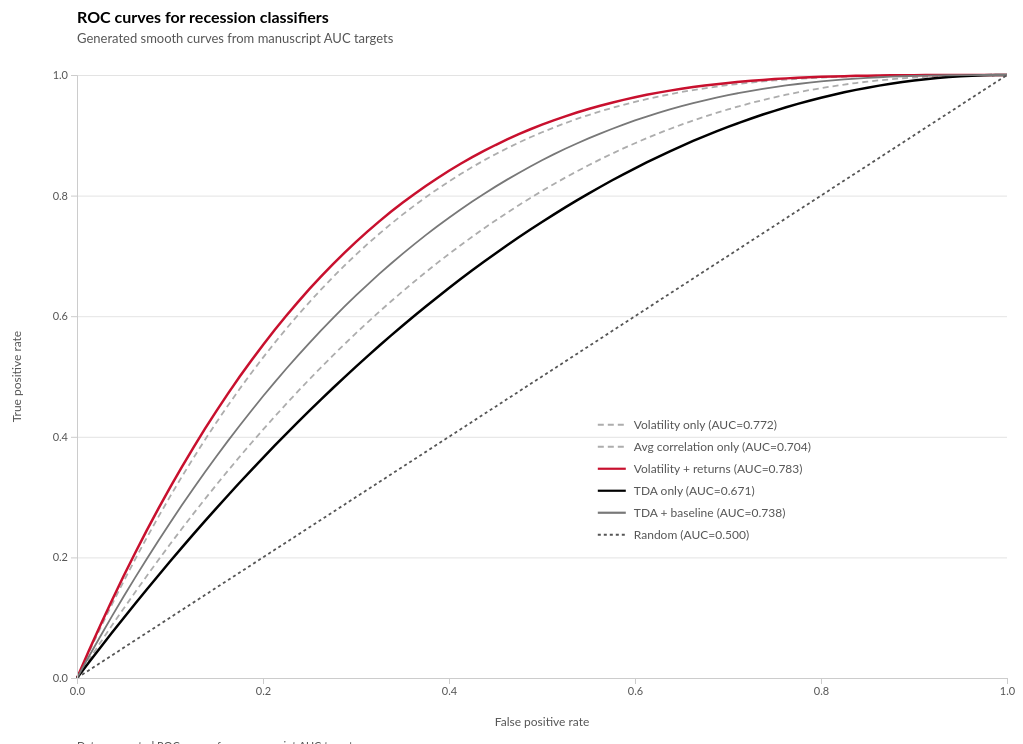
D3 v7 page, settled after 480 driven frames (8 s of simulated time); the page loaded 1 data file(s).


    const FALLBACK_DATA = {"notes":"Generated smooth ROC curves from manuscript AUC targets. Curve shapes are illustrative; AUC values match the table targets.","curves":[{"id":"vol","label":"Volatility only","auc":0.7725,"role":"neutral","points":[{"fpr":0,"tpr":0},{"fpr":0.0125,"tpr":0.0418},{"fpr":0.025,"tpr":0.0824},{"fpr":0.0375,"tpr":0.1217},{"fpr":0.05,"tpr":0.1598},{"fpr":0.0625,"tpr":0.1968},{"fpr":0.075,"tpr":0.2326},{"fpr":0.0875,"tpr":0.2672},{"fpr":0.1,"tpr":0.3008},{"fpr":0.1125,"tpr":0.3332},{"fpr":0.125,"tpr":0.3645},{"fpr":0.1375,"tpr":0.3948},{"fpr":0.15,"tpr":0.4241},{"fpr":0.1625,"tpr":0.4524},{"fpr":0.175,"tpr":0.4796},{"fpr":0.1875,"tpr":0.5059},{"fpr":0.2,"tpr":0.5313},{"fpr":0.2125,"tpr":0.5557},{"fpr":0.225,"tpr":0.5792},{"fpr":0.2375,"tpr":0.6018},{"fpr":0.25,"tpr":0.6235},{"fpr":0.2625,"tpr":0.6444},{"fpr":0.275,"tpr":0.6644},{"fpr":0.2875,"tpr":0.6837},{"fpr":0.3,"tpr":0.7021},{"fpr":0.3125,"tpr":0.7198},{"fpr":0.325,"tpr":0.7367},{"fpr":0.3375,"tpr":0.7529},{"fpr":0.35,"tpr":0.7684},{"fpr":0.3625,"tpr":0.7832},{"fpr":0.375,"tpr":0.7973},{"fpr":0.3875,"tpr":0.8107},{"fpr":0.4,"tpr":0.8235},{"fpr":0.4125,"tpr":0.8357},{"fpr":0.425,"tpr":0.8473},{"fpr":0.4375,"tpr":0.8583},{"fpr":0.45,"tpr":0.8687},{"fpr":0.4625,"tpr":0.8785},{"fpr":0.475,"tpr":0.8879},{"fpr":0.4875,"tpr":0.8967},{"fpr":0.5,"tpr":0.905},{"fpr":0.5125,"tpr":0.9128},{"fpr":0.525,"tpr":0.9202},{"fpr":0.5375,"tpr":0.9271},{"fpr":0.55,"tpr":0.9336},{"fpr":0.5625,"tpr":0.9396},{"fpr":0.575,"tpr":0.9453},{"fpr":0.5875,"tpr":0.9506},{"fpr":0.6,"tpr":0.9555},{"fpr":0.6125,"tpr":0.96},{"fpr":0.625,"tpr":0.9642},{"fpr":0.6375,"tpr":0.9681},{"fpr":0.65,"tpr":0.9717},{"fpr":0.6625,"tpr":0.975},{"fpr":0.675,"tpr":0.978},{"fpr":0.6875,"tpr":0.9807},{"fpr":0.7,"tpr":0.9832},{"fpr":0.7125,"tpr":0.9855},{"fpr":0.725,"tpr":0.9875},{"fpr":0.7375,"tpr":0.9893},{"fpr":0.75,"tpr":0.991},{"fpr":0.7625,"tpr":0.9924},{"fpr":0.775,"tpr":0.9937},{"fpr":0.7875,"tpr":0.9948},{"fpr":0.8,"tpr":0.9958},{"fpr":0.8125,"tpr":0.9966},{"fpr":0.825,"tpr":0.9973},{"fpr":0.8375,"tpr":0.9979},{"fpr":0.85,"tpr":0.9984},{"fpr":0.8625,"tpr":0.9988},{"fpr":0.875,"tpr":0.9991},{"fpr":0.8875,"tpr":0.9994},{"fpr":0.9,"tpr":0.9996},{"fpr":0.9125,"tpr":0.9997},{"fpr":0.925,"tpr":0.9998},{"fpr":0.9375,"tpr":0.9999},{"fpr":0.95,"tpr":1},{"fpr":0.9625,"tpr":1},{"fpr":0.975,"tpr":1},{"fpr":0.9875,"tpr":1},{"fpr":1,"tpr":1}]},{"id":"corr","label":"Avg correlation only","auc":0.704,"role":"neutral","points":[{"fpr":0,"tpr":0},{"fpr":0.0125,"tpr":0.0295},{"fpr":0.025,"tpr":0.0584},{"fpr":0.0375,"tpr":0.0869},{"fpr":0.05,"tpr":0.1148},{"fpr":0.0625,"tpr":0.1423},{"fpr":0.075,"tpr":0.1692},{"fpr":0.0875,"tpr":0.1957},{"fpr":0.1,"tpr":0.2217},{"fpr":0.1125,"tpr":0.2471},{"fpr":0.125,"tpr":0.2721},{"fpr":0.1375,"tpr":0.2966},{"fpr":0.15,"tpr":0.3206},{"fpr":0.1625,"tpr":0.3441},{"fpr":0.175,"tpr":0.3672},{"fpr":0.1875,"tpr":0.3897},{"fpr":0.2,"tpr":0.4118},{"fpr":0.2125,"tpr":0.4334},{"fpr":0.225,"tpr":0.4546},{"fpr":0.2375,"tpr":0.4753},{"fpr":0.25,"tpr":0.4955},{"fpr":0.2625,"tpr":0.5153},{"fpr":0.275,"tpr":0.5346},{"fpr":0.2875,"tpr":0.5535},{"fpr":0.3,"tpr":0.5719},{"fpr":0.3125,"tpr":0.5898},{"fpr":0.325,"tpr":0.6073},{"fpr":0.3375,"tpr":0.6244},{"fpr":0.35,"tpr":0.641},{"fpr":0.3625,"tpr":0.6572},{"fpr":0.375,"tpr":0.673},{"fpr":0.3875,"tpr":0.6884},{"fpr":0.4,"tpr":0.7033},{"fpr":0.4125,"tpr":0.7178},{"fpr":0.425,"tpr":0.7318},{"fpr":0.4375,"tpr":0.7455},{"fpr":0.45,"tpr":0.7587},{"fpr":0.4625,"tpr":0.7716},{"fpr":0.475,"tpr":0.784},{"fpr":0.4875,"tpr":0.796},{"fpr":0.5,"tpr":0.8077},{"fpr":0.5125,"tpr":0.8189},{"fpr":0.525,"tpr":0.8298},{"fpr":0.5375,"tpr":0.8402},{"fpr":0.55,"tpr":0.8503},{"fpr":0.5625,"tpr":0.86},{"fpr":0.575,"tpr":0.8693},{"fpr":0.5875,"tpr":0.8783},{"fpr":0.6,"tpr":0.8869},{"fpr":0.6125,"tpr":0.8951},{"fpr":0.625,"tpr":0.903},{"fpr":0.6375,"tpr":0.9105},{"fpr":0.65,"tpr":0.9177},{"fpr":0.6625,"tpr":0.9245},{"fpr":0.675,"tpr":0.931},{"fpr":0.6875,"tpr":0.9371},{"fpr":0.7,"tpr":0.9429},{"fpr":0.7125,"tpr":0.9484},{"fpr":0.725,"tpr":0.9536},{"fpr":0.7375,"tpr":0.9585},{"fpr":0.75,"tpr":0.963},{"fpr":0.7625,"tpr":0.9673},{"fpr":0.775,"tpr":0.9712},{"fpr":0.7875,"tpr":0.9749},{"fpr":0.8,"tpr":0.9782},{"fpr":0.8125,"tpr":0.9813},{"fpr":0.825,"tpr":0.9842},{"fpr":0.8375,"tpr":0.9867},{"fpr":0.85,"tpr":0.989},{"fpr":0.8625,"tpr":0.9911},{"fpr":0.875,"tpr":0.9929},{"fpr":0.8875,"tpr":0.9945},{"fpr":0.9,"tpr":0.9958},{"fpr":0.9125,"tpr":0.997},{"fpr":0.925,"tpr":0.9979},{"fpr":0.9375,"tpr":0.9986},{"fpr":0.95,"tpr":0.9992},{"fpr":0.9625,"tpr":0.9996},{"fpr":0.975,"tpr":0.9998},{"fpr":0.9875,"tpr":1},{"fpr":1,"tpr":1}]},{"id":"baseline","label":"Volatility + returns","auc":0.7827,"role":"red","points":[{"fpr":0,"tpr":0},{"fpr":0.0125,"tpr":0.0443},{"fpr":0.025,"tpr":0.0872},{"fpr":0.0375,"tpr":0.1286},{"fpr":0.05,"tpr":0.1687},{"fpr":0.0625,"tpr":0.2074},{"fpr":0.075,"tpr":0.2448},{"fpr":0.0875,"tpr":0.2809},{"fpr":0.1,"tpr":0.3158},{"fpr":0.1125,"tpr":0.3494},{"fpr":0.125,"tpr":0.3818},{"fpr":0.1375,"tpr":0.413},{"fpr":0.15,"tpr":0.4431},{"fpr":0.1625,"tpr":0.472},{"fpr":0.175,"tpr":0.4999},{"fpr":0.1875,"tpr":0.5266},{"fpr":0.2,"tpr":0.5524},{"fpr":0.2125,"tpr":0.577},{"fpr":0.225,"tpr":0.6007},{"fpr":0.2375,"tpr":0.6234},{"fpr":0.25,"tpr":0.6452},{"fpr":0.2625,"tpr":0.666},{"fpr":0.275,"tpr":0.686},{"fpr":0.2875,"tpr":0.7051},{"fpr":0.3,"tpr":0.7233},{"fpr":0.3125,"tpr":0.7407},{"fpr":0.325,"tpr":0.7572},{"fpr":0.3375,"tpr":0.7731},{"fpr":0.35,"tpr":0.7881},{"fpr":0.3625,"tpr":0.8024},{"fpr":0.375,"tpr":0.816},{"fpr":0.3875,"tpr":0.8289},{"fpr":0.4,"tpr":0.8412},{"fpr":0.4125,"tpr":0.8528},{"fpr":0.425,"tpr":0.8637},{"fpr":0.4375,"tpr":0.8741},{"fpr":0.45,"tpr":0.8839},{"fpr":0.4625,"tpr":0.8931},{"fpr":0.475,"tpr":0.9018},{"fpr":0.4875,"tpr":0.91},{"fpr":0.5,"tpr":0.9176},{"fpr":0.5125,"tpr":0.9248},{"fpr":0.525,"tpr":0.9315},{"fpr":0.5375,"tpr":0.9378},{"fpr":0.55,"tpr":0.9436},{"fpr":0.5625,"tpr":0.9491},{"fpr":0.575,"tpr":0.9541},{"fpr":0.5875,"tpr":0.9588},{"fpr":0.6,"tpr":0.9631},{"fpr":0.6125,"tpr":0.9671},{"fpr":0.625,"tpr":0.9708},{"fpr":0.6375,"tpr":0.9741},{"fpr":0.65,"tpr":0.9772},{"fpr":0.6625,"tpr":0.98},{"fpr":0.675,"tpr":0.9825},{"fpr":0.6875,"tpr":0.9848},{"fpr":0.7,"tpr":0.9869},{"fpr":0.7125,"tpr":0.9888},{"fpr":0.725,"tpr":0.9904},{"fpr":0.7375,"tpr":0.9919},{"fpr":0.75,"tpr":0.9932},{"fpr":0.7625,"tpr":0.9944},{"fpr":0.775,"tpr":0.9954},{"fpr":0.7875,"tpr":0.9962},{"fpr":0.8,"tpr":0.997},{"fpr":0.8125,"tpr":0.9976},{"fpr":0.825,"tpr":0.9981},{"fpr":0.8375,"tpr":0.9986},{"fpr":0.85,"tpr":0.9989},{"fpr":0.8625,"tpr":0.9992},{"fpr":0.875,"tpr":0.9994},{"fpr":0.8875,"tpr":0.9996},{"fpr":0.9,"tpr":0.9997},{"fpr":0.9125,"tpr":0.9998},{"fpr":0.925,"tpr":0.9999},{"fpr":0.9375,"tpr":1},{"fpr":0.95,"tpr":1},{"fpr":0.9625,"tpr":1},{"fpr":0.975,"tpr":1},{"fpr":0.9875,"tpr":1},{"fpr":1,"tpr":1}]},{"id":"tda","label":"TDA only","auc":0.6707,"role":"ink","points":[{"fpr":0,"tpr":0},{"fpr":0.0125,"tpr":0.0253},{"fpr":0.025,"tpr":0.0503},{"fpr":0.0375,"tpr":0.0749},{"fpr":0.05,"tpr":0.0992},{"fpr":0.0625,"tpr":0.1232},{"fpr":0.075,"tpr":0.1468},{"fpr":0.0875,"tpr":0.1701},{"fpr":0.1,"tpr":0.1931},{"fpr":0.1125,"tpr":0.2158},{"fpr":0.125,"tpr":0.2381},{"fpr":0.1375,"tpr":0.2601},{"fpr":0.15,"tpr":0.2818},{"fpr":0.1625,"tpr":0.3031},{"fpr":0.175,"tpr":0.3242},{"fpr":0.1875,"tpr":0.3449},{"fpr":0.2,"tpr":0.3652},{"fpr":0.2125,"tpr":0.3853},{"fpr":0.225,"tpr":0.405},{"fpr":0.2375,"tpr":0.4244},{"fpr":0.25,"tpr":0.4434},{"fpr":0.2625,"tpr":0.4621},{"fpr":0.275,"tpr":0.4805},{"fpr":0.2875,"tpr":0.4986},{"fpr":0.3,"tpr":0.5164},{"fpr":0.3125,"tpr":0.5338},{"fpr":0.325,"tpr":0.5509},{"fpr":0.3375,"tpr":0.5677},{"fpr":0.35,"tpr":0.5841},{"fpr":0.3625,"tpr":0.6003},{"fpr":0.375,"tpr":0.6161},{"fpr":0.3875,"tpr":0.6315},{"fpr":0.4,"tpr":0.6467},{"fpr":0.4125,"tpr":0.6615},{"fpr":0.425,"tpr":0.676},{"fpr":0.4375,"tpr":0.6902},{"fpr":0.45,"tpr":0.7041},{"fpr":0.4625,"tpr":0.7176},{"fpr":0.475,"tpr":0.7308},{"fpr":0.4875,"tpr":0.7437},{"fpr":0.5,"tpr":0.7563},{"fpr":0.5125,"tpr":0.7685},{"fpr":0.525,"tpr":0.7805},{"fpr":0.5375,"tpr":0.7921},{"fpr":0.55,"tpr":0.8034},{"fpr":0.5625,"tpr":0.8143},{"fpr":0.575,"tpr":0.825},{"fpr":0.5875,"tpr":0.8353},{"fpr":0.6,"tpr":0.8453},{"fpr":0.6125,"tpr":0.855},{"fpr":0.625,"tpr":0.8644},{"fpr":0.6375,"tpr":0.8734},{"fpr":0.65,"tpr":0.8821},{"fpr":0.6625,"tpr":0.8906},{"fpr":0.675,"tpr":0.8986},{"fpr":0.6875,"tpr":0.9064},{"fpr":0.7,"tpr":0.9139},{"fpr":0.7125,"tpr":0.921},{"fpr":0.725,"tpr":0.9279},{"fpr":0.7375,"tpr":0.9344},{"fpr":0.75,"tpr":0.9406},{"fpr":0.7625,"tpr":0.9465},{"fpr":0.775,"tpr":0.9521},{"fpr":0.7875,"tpr":0.9573},{"fpr":0.8,"tpr":0.9623},{"fpr":0.8125,"tpr":0.9669},{"fpr":0.825,"tpr":0.9713},{"fpr":0.8375,"tpr":0.9753},{"fpr":0.85,"tpr":0.979},{"fpr":0.8625,"tpr":0.9824},{"fpr":0.875,"tpr":0.9855},{"fpr":0.8875,"tpr":0.9883},{"fpr":0.9,"tpr":0.9908},{"fpr":0.9125,"tpr":0.993},{"fpr":0.925,"tpr":0.9949},{"fpr":0.9375,"tpr":0.9965},{"fpr":0.95,"tpr":0.9978},{"fpr":0.9625,"tpr":0.9988},{"fpr":0.975,"tpr":0.9995},{"fpr":0.9875,"tpr":0.9999},{"fpr":1,"tpr":1}]},{"id":"tdaBaseline","label":"TDA + baseline","auc":0.7383,"role":"secondary","points":[{"fpr":0,"tpr":0},{"fpr":0.0125,"tpr":0.0349},{"fpr":0.025,"tpr":0.0689},{"fpr":0.0375,"tpr":0.1022},{"fpr":0.05,"tpr":0.1347},{"fpr":0.0625,"tpr":0.1665},{"fpr":0.075,"tpr":0.1974},{"fpr":0.0875,"tpr":0.2277},{"fpr":0.1,"tpr":0.2571},{"fpr":0.1125,"tpr":0.2859},{"fpr":0.125,"tpr":0.3139},{"fpr":0.1375,"tpr":0.3412},{"fpr":0.15,"tpr":0.3678},{"fpr":0.1625,"tpr":0.3936},{"fpr":0.175,"tpr":0.4188},{"fpr":0.1875,"tpr":0.4433},{"fpr":0.2,"tpr":0.4672},{"fpr":0.2125,"tpr":0.4903},{"fpr":0.225,"tpr":0.5128},{"fpr":0.2375,"tpr":0.5347},{"fpr":0.25,"tpr":0.5559},{"fpr":0.2625,"tpr":0.5764},{"fpr":0.275,"tpr":0.5964},{"fpr":0.2875,"tpr":0.6157},{"fpr":0.3,"tpr":0.6344},{"fpr":0.3125,"tpr":0.6525},{"fpr":0.325,"tpr":0.6701},{"fpr":0.3375,"tpr":0.687},{"fpr":0.35,"tpr":0.7034},{"fpr":0.3625,"tpr":0.7192},{"fpr":0.375,"tpr":0.7345},{"fpr":0.3875,"tpr":0.7492},{"fpr":0.4,"tpr":0.7633},{"fpr":0.4125,"tpr":0.777},{"fpr":0.425,"tpr":0.7901},{"fpr":0.4375,"tpr":0.8027},{"fpr":0.45,"tpr":0.8149},{"fpr":0.4625,"tpr":0.8265},{"fpr":0.475,"tpr":0.8376},{"fpr":0.4875,"tpr":0.8483},{"fpr":0.5,"tpr":0.8585},{"fpr":0.5125,"tpr":0.8683},{"fpr":0.525,"tpr":0.8776},{"fpr":0.5375,"tpr":0.8864},{"fpr":0.55,"tpr":0.8949},{"fpr":0.5625,"tpr":0.9029},{"fpr":0.575,"tpr":0.9105},{"fpr":0.5875,"tpr":0.9178},{"fpr":0.6,"tpr":0.9246},{"fpr":0.6125,"tpr":0.9311},{"fpr":0.625,"tpr":0.9372},{"fpr":0.6375,"tpr":0.9429},{"fpr":0.65,"tpr":0.9483},{"fpr":0.6625,"tpr":0.9533},{"fpr":0.675,"tpr":0.958},{"fpr":0.6875,"tpr":0.9624},{"fpr":0.7,"tpr":0.9665},{"fpr":0.7125,"tpr":0.9703},{"fpr":0.725,"tpr":0.9738},{"fpr":0.7375,"tpr":0.977},{"fpr":0.75,"tpr":0.98},{"fpr":0.7625,"tpr":0.9827},{"fpr":0.775,"tpr":0.9851},{"fpr":0.7875,"tpr":0.9873},{"fpr":0.8,"tpr":0.9893},{"fpr":0.8125,"tpr":0.9911},{"fpr":0.825,"tpr":0.9927},{"fpr":0.8375,"tpr":0.9941},{"fpr":0.85,"tpr":0.9953},{"fpr":0.8625,"tpr":0.9963},{"fpr":0.875,"tpr":0.9972},{"fpr":0.8875,"tpr":0.9979},{"fpr":0.9,"tpr":0.9985},{"fpr":0.9125,"tpr":0.999},{"fpr":0.925,"tpr":0.9993},{"fpr":0.9375,"tpr":0.9996},{"fpr":0.95,"tpr":0.9998},{"fpr":0.9625,"tpr":0.9999},{"fpr":0.975,"tpr":1},{"fpr":0.9875,"tpr":1},{"fpr":1,"tpr":1}]},{"id":"random","label":"Random","auc":0.5,"role":"random","points":[{"fpr":0,"tpr":0},{"fpr":0.0125,"tpr":0.0125},{"fpr":0.025,"tpr":0.025},{"fpr":0.0375,"tpr":0.0375},{"fpr":0.05,"tpr":0.05},{"fpr":0.0625,"tpr":0.0625},{"fpr":0.075,"tpr":0.075},{"fpr":0.0875,"tpr":0.0875},{"fpr":0.1,"tpr":0.1},{"fpr":0.1125,"tpr":0.1125},{"fpr":0.125,"tpr":0.125},{"fpr":0.1375,"tpr":0.1375},{"fpr":0.15,"tpr":0.15},{"fpr":0.1625,"tpr":0.1625},{"fpr":0.175,"tpr":0.175},{"fpr":0.1875,"tpr":0.1875},{"fpr":0.2,"tpr":0.2},{"fpr":0.2125,"tpr":0.2125},{"fpr":0.225,"tpr":0.225},{"fpr":0.2375,"tpr":0.2375},{"fpr":0.25,"tpr":0.25},{"fpr":0.2625,"tpr":0.2625},{"fpr":0.275,"tpr":0.275},{"fpr":0.2875,"tpr":0.2875},{"fpr":0.3,"tpr":0.3},{"fpr":0.3125,"tpr":0.3125},{"fpr":0.325,"tpr":0.325},{"fpr":0.3375,"tpr":0.3375},{"fpr":0.35,"tpr":0.35},{"fpr":0.3625,"tpr":0.3625},{"fpr":0.375,"tpr":0.375},{"fpr":0.3875,"tpr":0.3875},{"fpr":0.4,"tpr":0.4},{"fpr":0.4125,"tpr":0.4125},{"fpr":0.425,"tpr":0.425},{"fpr":0.4375,"tpr":0.4375},{"fpr":0.45,"tpr":0.45},{"fpr":0.4625,"tpr":0.4625},{"fpr":0.475,"tpr":0.475},{"fpr":0.4875,"tpr":0.4875},{"fpr":0.5,"tpr":0.5},{"fpr":0.5125,"tpr":0.5125},{"fpr":0.525,"tpr":0.525},{"fpr":0.5375,"tpr":0.5375},{"fpr":0.55,"tpr":0.55},{"fpr":0.5625,"tpr":0.5625},{"fpr":0.575,"tpr":0.575},{"fpr":0.5875,"tpr":0.5875},{"fpr":0.6,"tpr":0.6},{"fpr":0.6125,"tpr":0.6125},{"fpr":0.625,"tpr":0.625},{"fpr":0.6375,"tpr":0.6375},{"fpr":0.65,"tpr":0.65},{"fpr":0.6625,"tpr":0.6625},{"fpr":0.675,"tpr":0.675},{"fpr":0.6875,"tpr":0.6875},{"fpr":0.7,"tpr":0.7},{"fpr":0.7125,"tpr":0.7125},{"fpr":0.725,"tpr":0.725},{"fpr":0.7375,"tpr":0.7375},{"fpr":0.75,"tpr":0.75},{"fpr":0.7625,"tpr":0.7625},{"fpr":0.775,"tpr":0.775},{"fpr":0.7875,"tpr":0.7875},{"fpr":0.8,"tpr":0.8},{"fpr":0.8125,"tpr":0.8125},{"fpr":0.825,"tpr":0.825},{"fpr":0.8375,"tpr":0.8375},{"fpr":0.85,"tpr":0.85},{"fpr":0.8625,"tpr":0.8625},{"fpr":0.875,"tpr":0.875},{"fpr":0.8875,"tpr":0.8875},{"fpr":0.9,"tpr":0.9},{"fpr":0.9125,"tpr":0.9125},{"fpr":0.925,"tpr":0.925},{"fpr":0.9375,"tpr":0.9375},{"fpr":0.95,"tpr":0.95},{"fpr":0.9625,"tpr":0.9625},{"fpr":0.975,"tpr":0.975},{"fpr":0.9875,"tpr":0.9875},{"fpr":1,"tpr":1}]}]};
    async function loadData() {
      try {
        return await d3.json('../data/figure-6-roc-curves.json');
      } catch {
        return FALLBACK_DATA;
      }
    }
    const tooltip = d3.select('body').append('div').attr('class', 'tooltip');
    function showTooltip(event, html) {
      tooltip.html(html)
        .style('left', (event.pageX + 12) + 'px')
        .style('top', (event.pageY - 28) + 'px')
        .transition().duration(150).style('opacity', 1);
    }
    function moveTooltip(event) {
      tooltip
        .style('left', (event.pageX + 12) + 'px')
        .style('top', (event.pageY - 28) + 'px');
    }
    function hideTooltip() {
      tooltip.transition().duration(100).style('opacity', 0);
    }
    
function addHeader(svg, margin, title, subtitle) {
  svg.append('text').attr('class', 'chart-title').attr('x', margin.left).attr('y', 24).text(title);
  svg.append('text').attr('class', 'chart-subtitle').attr('x', margin.left).attr('y', 44).attr('font-size', 13).text(subtitle);
}
function addSource(svg, margin, totalHeight, source) {
  svg.append('text').attr('class', 'source-line').attr('x', margin.left).attr('y', totalHeight - 4).attr('font-size', 11).text(source);
}
function finishAxes(g) {
  g.selectAll('.domain').attr('class', 'axis-domain').attr('stroke', 'var(--color-ink)');
  g.selectAll('.tick text').attr('font-size', 11);
}

function draw(payload) {
  d3.select('#chart').selectAll('*').remove();
  const container = document.getElementById('chart');
  const totalWidth = container.clientWidth || 820;
  const totalHeight = Math.max(640, Math.round(totalWidth * 0.72));
  const margin = { top: 76, right: 40, bottom: 76, left: 78 };
  const chartWidth = totalWidth - margin.left - margin.right;
  const chartHeight = totalHeight - margin.top - margin.bottom;
  const svg = d3.select('#chart').append('svg').attr('width', totalWidth).attr('height', totalHeight).attr('role', 'img').attr('aria-labelledby', 'fig-title fig-desc');
  svg.append('title').attr('id', 'fig-title').text('ROC curves for TDA and baseline recession classifiers');
  svg.append('desc').attr('id', 'fig-desc').text('ROC curves compare true positive and false positive rates for TDA and baseline recession classifiers.');
  addHeader(svg, margin, 'ROC curves for recession classifiers', 'Generated smooth curves from manuscript AUC targets');
  const g = svg.append('g').attr('transform', `translate(${margin.left},${margin.top})`);
  const x = d3.scaleLinear().domain([0, 1]).range([0, chartWidth]);
  const y = d3.scaleLinear().domain([0, 1]).range([chartHeight, 0]);
  g.append('g').call(d3.axisLeft(y).ticks(6).tickSize(-chartWidth).tickFormat('')).selectAll('line').attr('class', 'gridline').attr('stroke-opacity', 0.55);
  g.select('.domain').remove();
  const colorFor = d => d.role === 'red' ? 'var(--color-red)' : d.role === 'ink' ? 'var(--color-ink)' : d.role === 'secondary' ? '#787878' : d.role === 'random' ? 'var(--color-secondary)' : '#ADADAD';
  const line = d3.line().x(d => x(d.fpr)).y(d => y(d.tpr));
  g.selectAll('.roc-line').data(payload.curves).join('path').attr('class', 'roc-line').attr('fill', 'none').attr('stroke', colorFor).attr('stroke-width', d => d.role === 'red' || d.role === 'ink' ? 2.5 : 1.8).attr('stroke-dasharray', d => d.role === 'random' ? '3 3' : d.role === 'neutral' ? '6 4' : null).attr('d', d => line(d.points));
  g.append('g').attr('transform', `translate(0,${chartHeight})`).call(d3.axisBottom(x).ticks(6).tickFormat(d3.format('.1f')));
  g.append('g').call(d3.axisLeft(y).ticks(6).tickFormat(d3.format('.1f')));
  finishAxes(g);
  const legend = svg.append('g').attr('transform', `translate(${margin.left + chartWidth * 0.56},${margin.top + chartHeight * 0.58})`);
  const item = legend.selectAll('.legend-item').data(payload.curves).join('g').attr('class', 'legend-item').attr('transform', (d, i) => `translate(0,${i * 22})`);
  item.append('line').attr('x1', 0).attr('x2', 28).attr('y1', 0).attr('y2', 0).attr('stroke', colorFor).attr('stroke-width', 2.2).attr('stroke-dasharray', d => d.role === 'random' ? '3 3' : d.role === 'neutral' ? '6 4' : null);
  item.append('text').attr('class', 'legend-label').attr('x', 36).attr('y', 4).attr('font-size', 12).text(d => `${d.label} (AUC=${d.auc.toFixed(3)})`);
  svg.append('text').attr('class', 'axis-label').attr('x', margin.left + chartWidth / 2).attr('y', totalHeight - 28).attr('text-anchor', 'middle').attr('font-size', 12).text('False positive rate');
  svg.append('text').attr('class', 'axis-label').attr('transform', `translate(22,${margin.top + chartHeight / 2}) rotate(-90)`).attr('text-anchor', 'middle').attr('font-size', 12).text('True positive rate');
  addSource(svg, margin, totalHeight, 'Data: generated ROC curves from manuscript AUC targets.');
}
loadData().then(data => { draw(data); new ResizeObserver(() => draw(data)).observe(document.getElementById('chart')); });
  

### data: ../data/figure-6-roc-curves.json
{
 "notes": "Generated smooth ROC curves from manuscr…",
 "curves": [
  {
   "id": "vol",
   "label": "Volatility only",
   "auc": 0.7725,
   "role": "neutral",
   "points": [
    "{... 2 keys}",
    "{... 2 keys}",
    "{... 2 keys}",
    "{... 2 keys}",
    "{... 2 keys}",
    "{... 2 keys}",
    "{... 2 keys}",
    "{... 2 keys}",
    "... 73 more items"
   ]
  },
  {
   "id": "corr",
   "label": "Avg correlation only",
   "auc": 0.704,
   "role": "neutral",
   "points": [
    "{... 2 keys}",
    "{... 2 keys}",
    "{... 2 keys}",
    "{... 2 keys}",
    "{... 2 keys}",
    "{... 2 keys}",
    "{... 2 keys}",
    "{... 2 keys}",
    "... 73 more items"
   ]
  },
  {
   "id": "baseline",
   "label": "Volatility + returns",
   "auc": 0.7827,
   "role": "red",
   "points": [
    "{... 2 keys}",
    "{... 2 keys}",
    "{... 2 keys}",
    "{... 2 keys}",
    "{... 2 keys}",
    "{... 2 keys}",
    "{... 2 keys}",
    "{... 2 keys}",
    "... 73 more items"
   ]
  },
  {
   "id": "tda",
   "label": "TDA only",
   "auc": 0.6707,
   "role": "ink",
   "points": [
    "{... 2 keys}",
    "{... 2 keys}",
    "{... 2 keys}",
    "{... 2 keys}",
    "{... 2 keys}",
    "{... 2 keys}",
    "{... 2 keys}",
    "{... 2 keys}",
    "... 73 more items"
   ]
  },
  {
   "id": "tdaBaseline",
   "label": "TDA + baseline",
   "auc": 0.7383,
   "role": "secondary",
   "points": [
    "{... 2 keys}",
    "{... 2 keys}",
    "{... 2 keys}",
    "{... 2 keys}",
    "{... 2 keys}",
    "{... 2 keys}",
    "{... 2 keys}",
    "{... 2 keys}",
    "... 73 more items"
   ]
  },
  {
   "id": "random",
   "label": "Random",
   "auc": 0.5,
   "role": "random",
   "points": [
    "{... 2 keys}",
    "{... 2 keys}",
    "{... 2 keys}",
    "{... 2 keys}",
    "{... 2 keys}",
    "{... 2 keys}",
    "{... 2 keys}",
    "{... 2 keys}",
    "... 73 more items"
   ]
  }
 ]
}